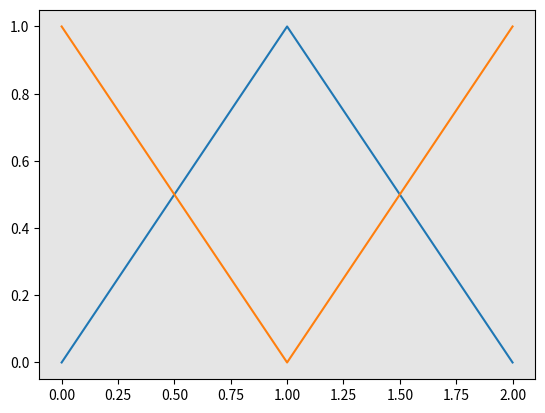

Write the Python code that produced this figure.
from matplotlib import pyplot as plt

fig = plt.figure()
ax = fig.add_subplot(111)
ax.patch.set_color('gray')
ax.patch.set_alpha(0.2)
lines1 = ax.plot([0,1,2],[0,1,0],[0,1,2],[1,0,1]) #返回一个Line2D列表
plt.show()